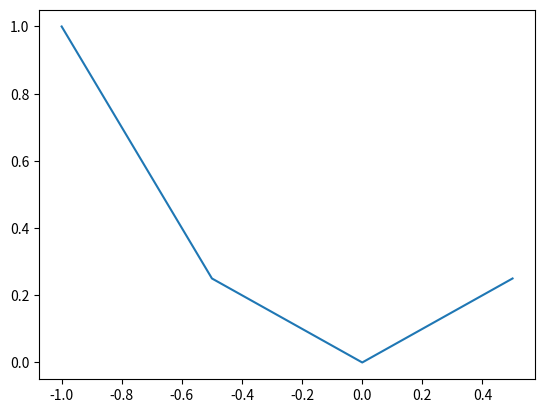

Write the Python code that produced this figure.
import numpy as np
import matplotlib.pyplot as plt

# Plots the x^2 from -1 to 1
x_values = np.arange(-1, 1, 0.5)
y_values = x_values**2

plt.plot(x_values, y_values)
plt.show()
